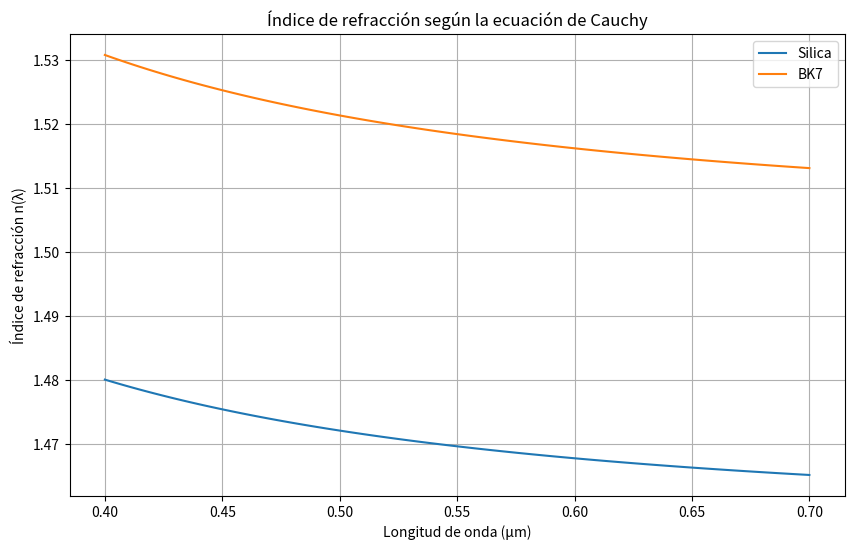

Python code for this plot:
import numpy as np
import matplotlib.pyplot as plt

class Element():
    def __init__(self, name, A, B) -> None:
        self.name = name
        self.A = A
        self.B = B

    def calculate_n(self):
        space = np.linspace(0.4, 0.7, 100)
        return (space, self.A + (self.B / np.pow(space, 2)))

if __name__=="__main__":
    elements = [
        Element("Silica", 1.4580, 0.00354),
        Element("BK7", 1.5046, 0.00420)
    ]
    plt.figure(figsize=(10, 6))
    for element in elements:
        x, y = element.calculate_n()
        plt.plot(x, y, label=element.name)

    plt.xlabel('Longitud de onda (μm)')
    plt.ylabel('Índice de refracción n(λ)')
    plt.title('Índice de refracción según la ecuación de Cauchy')
    plt.legend()
    plt.grid(True)
    plt.show()
